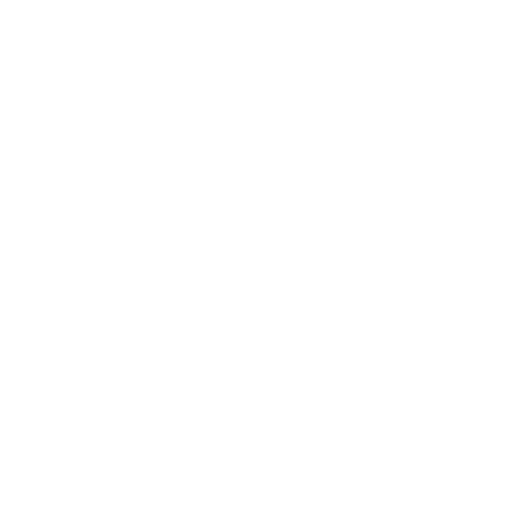
t = 0.00 s
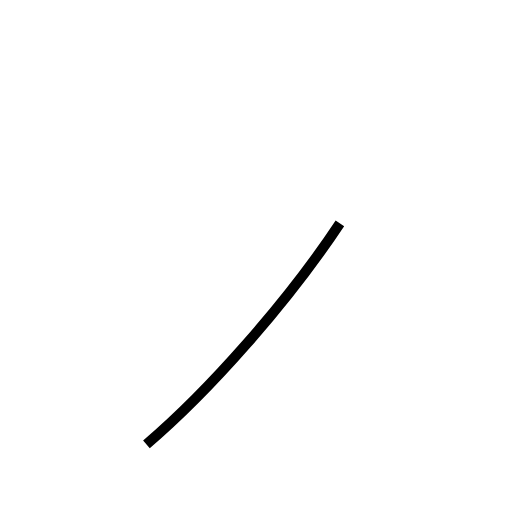
t = 0.86 s
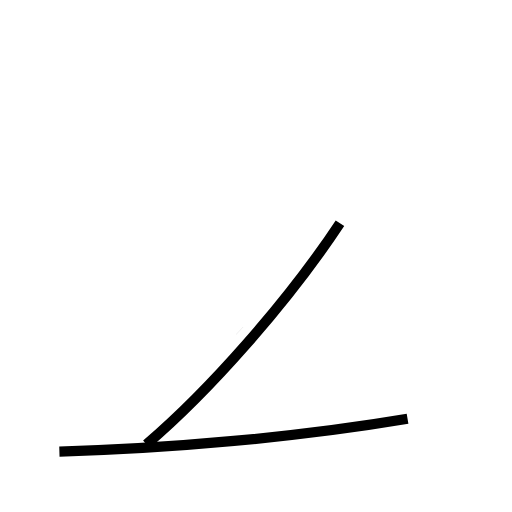
t = 1.89 s
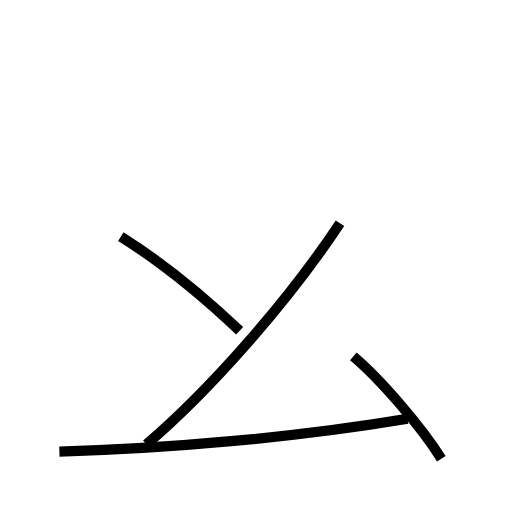
t = 2.73 s
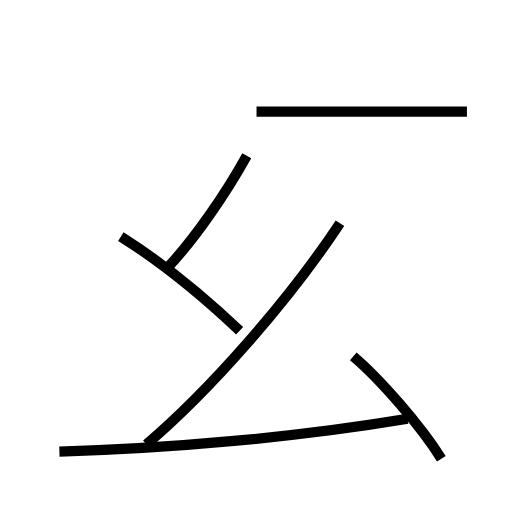
t = 3.75 s
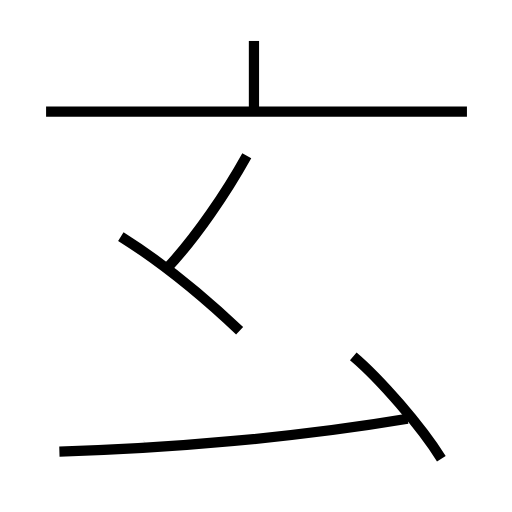
t = 4.57 s

The animated SVG that drew these frames (rendered in a browser with its animation timeline set to each time). Animation: 7 SMIL elements (animate=7); one cycle of 4.57 s.

<?xml version='1.0' encoding='utf-8'?>
<svg viewBox="0.0 -6.0 50.0 50.0" version="1.1" xmlns="http://www.w3.org/2000/svg"><rect x="-1000" y="-1000" width="2000" height="2000" stroke="white" fill="white" /><g style="fill:none;stroke:#000000;stroke-width:1"><path d="M 14.3 -0.6 C 20.4 -5.8 28.1 -14.5 33.2 -22.2 " transform="translate(0.0 38.0)" stroke-dasharray="28.780014282365094" stroke-dashoffset="28.780014282365094"><animate attributeName="stroke-dashoffset" from="28.780014282365094" to="0" dur="0.8634004284709528s" begin="0s; anim_end.end" fill="freeze" id="anim0" /></path><path d="M 5.8 0.1 C 16.6 -0.2 29.1 -1.3 39.8 -3.1 " transform="translate(0.0 38.0)" stroke-dasharray="34.17560221686769" stroke-dashoffset="34.17560221686769"><animate attributeName="stroke-dashoffset" from="34.17560221686769" to="0" dur="1.0252680665060305s" begin="anim0.end" fill="freeze" id="anim1" /></path><path d="M 23.4 -11.7 C 19.6 -15.3 15.3 -18.7 11.8 -20.9 " transform="translate(0.0 38.0)" stroke-dasharray="14.827014762978061" stroke-dashoffset="14.827014762978061"><animate attributeName="stroke-dashoffset" from="14.827014762978061" to="0" dur="0.44481044288934185s" begin="anim1.end" fill="freeze" id="anim2" /></path><path d="M 43.1 0.8 C 41.1 -2.4 37.1 -7.0 34.5 -9.2 " transform="translate(0.0 38.0)" stroke-dasharray="13.227303892667349" stroke-dashoffset="13.227303892667349"><animate attributeName="stroke-dashoffset" from="13.227303892667349" to="0" dur="0.39681911678002046s" begin="anim2.end" fill="freeze" id="anim3" /></path><path d="M 16.4 -17.9 C 19.2 -20.9 22.1 -25.2 24.1 -28.8 " transform="translate(0.0 38.0)" stroke-dasharray="13.374646512929035" stroke-dashoffset="13.374646512929035"><animate attributeName="stroke-dashoffset" from="13.374646512929035" to="0" dur="0.401239395387871s" begin="anim3.end" fill="freeze" id="anim4" /></path><path d="M 45.6 -33.1 L 4.5 -33.1 " transform="translate(0.0 38.0)" stroke-dasharray="41.1" stroke-dashoffset="41.1"><animate attributeName="stroke-dashoffset" from="41.1" to="0" dur="1.233s" begin="anim4.end" fill="freeze" id="anim5" /></path><path d="M 24.8 -33.3 L 24.8 -40.0" transform="translate(0.0 38.0)" stroke-dasharray="6.700000000000003" stroke-dashoffset="6.700000000000003"><animate attributeName="stroke-dashoffset" from="6.700000000000003" to="0" dur="0.20100000000000007s" begin="anim5.end" fill="freeze" id="anim_end" /></path></g></svg>
